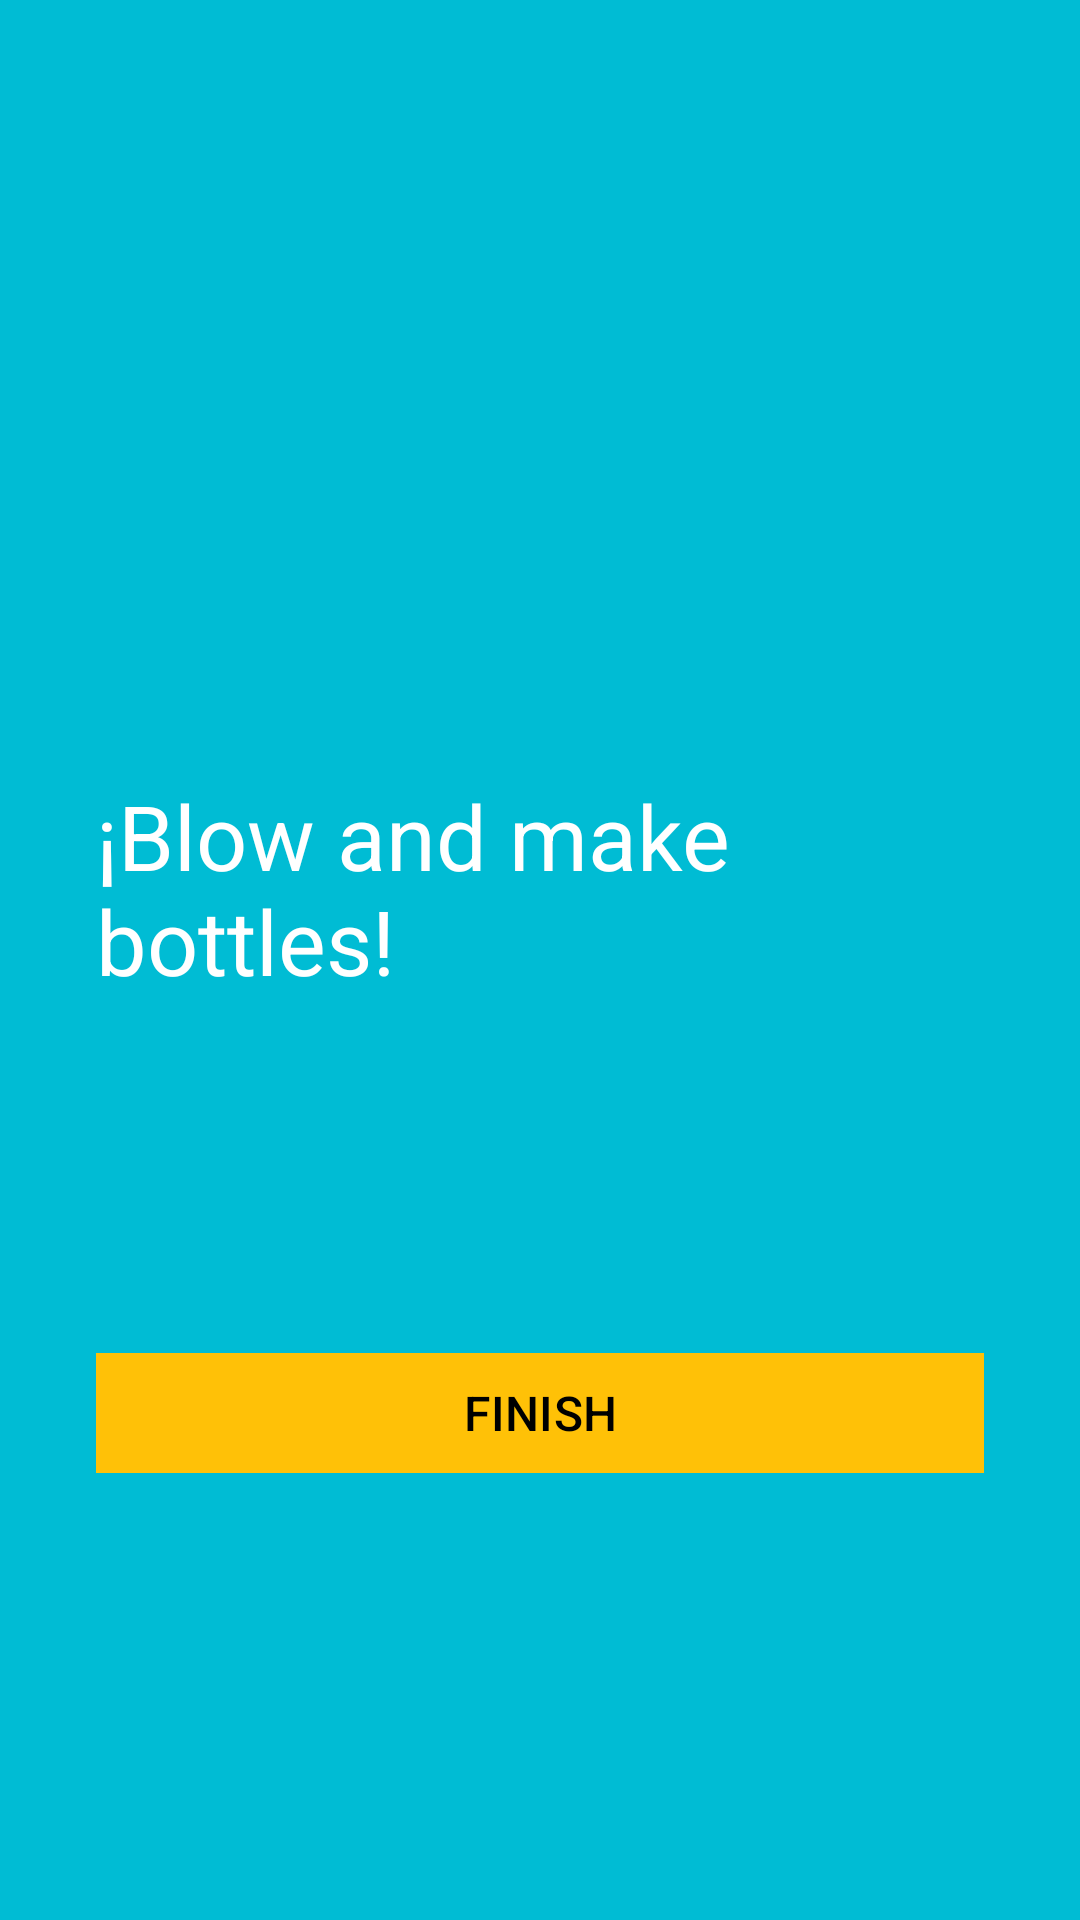

Android layout source for this screen:
<!-- AndroidManifest.xml: application theme Theme.FragmentsDio -->
<!-- res/layout/fragment_onboarding2.xml -->
<?xml version="1.0" encoding="utf-8"?>
<androidx.constraintlayout.widget.ConstraintLayout xmlns:android="http://schemas.android.com/apk/res/android"
    xmlns:app="http://schemas.android.com/apk/res-auto"
    android:layout_width="match_parent"
    android:layout_height="match_parent"
    android:background="#00BCD4"
    android:padding="32dp">

    <ImageView
        android:id="@+id/imagen"
        android:layout_width="wrap_content"
        android:layout_height="wrap_content"
        android:adjustViewBounds="true"
        android:src="@drawable/ic_onboarding2"
        app:layout_constraintBottom_toTopOf="@+id/texto"
        app:layout_constraintLeft_toLeftOf="parent"
        app:layout_constraintRight_toRightOf="parent"
        app:layout_constraintTop_toTopOf="parent" />

    <TextView
        android:id="@+id/texto"
        android:layout_width="wrap_content"
        android:layout_height="wrap_content"
        android:text="¡Blow and make bottles!"
        android:textColor="#FFFFFF"
        android:textSize="30sp"
        app:layout_constraintBottom_toTopOf="@+id/botonFinalizar"
        app:layout_constraintLeft_toLeftOf="parent"
        app:layout_constraintRight_toRightOf="parent"
        app:layout_constraintTop_toBottomOf="@id/imagen" />

    <com.google.android.material.button.MaterialButton
        android:id="@+id/botonFinalizar"
        android:layout_width="match_parent"
        android:layout_height="wrap_content"
        android:backgroundTint="#FFC107"
        android:text="FINISH"
        android:textSize="16sp"
        app:cornerRadius="0dp"
        android:elevation="8dp"
        android:textColor="@color/black"
        app:layout_constraintBottom_toBottomOf="parent"
        app:layout_constraintLeft_toLeftOf="parent"
        app:layout_constraintRight_toRightOf="parent"
        app:layout_constraintTop_toBottomOf="@id/texto" />
</androidx.constraintlayout.widget.ConstraintLayout>
<!-- resources referenced by this layout -->
<resources>
  <style name="Theme.FragmentsDio" parent="Base.Theme.FragmentsDio" />
  <style name="Base.Theme.FragmentsDio" parent="Theme.Material3.DayNight.NoActionBar">
          
          
      </style>
  <!-- not gathered from this repository: default colours our renderer supplied (Android Studio template values) -->
  <color name="black">#FF000000</color>
</resources>
